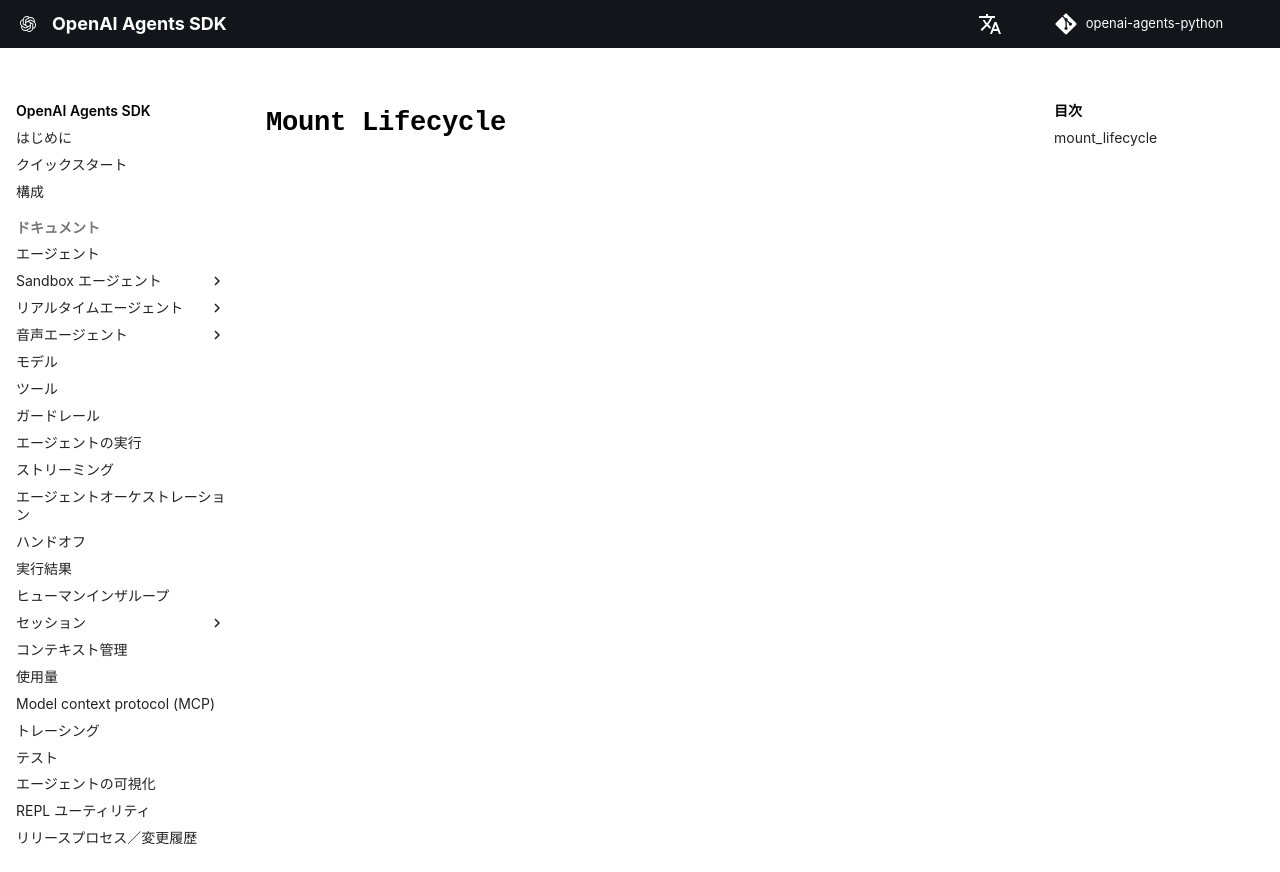

repository: garnet-labs/openai-agents-python · page: ja/ref/sandbox/session/mount_lifecycle/index.html · generator: mkdocs

# `Mount Lifecycle`

::: agents.sandbox.session.mount_lifecycle
